14-way image classification set "Dataset 2" from GitHub (fanweiying/Symmetry-recognition); label vocabulary: 10-fold symmetry order, 12-fold symmetry order, 14-fold symmetry order, 16-fold symmetry order, 18-fold symmetry order, 20-fold symmetry order, 2-fold symmetry order, 3-fold symmetry order, 4-fold symmetry order, 5-fold symmetry order, 6-fold symmetry order, 7-fold symmetry order, 8-fold symmetry order, 9-fold symmetry order.

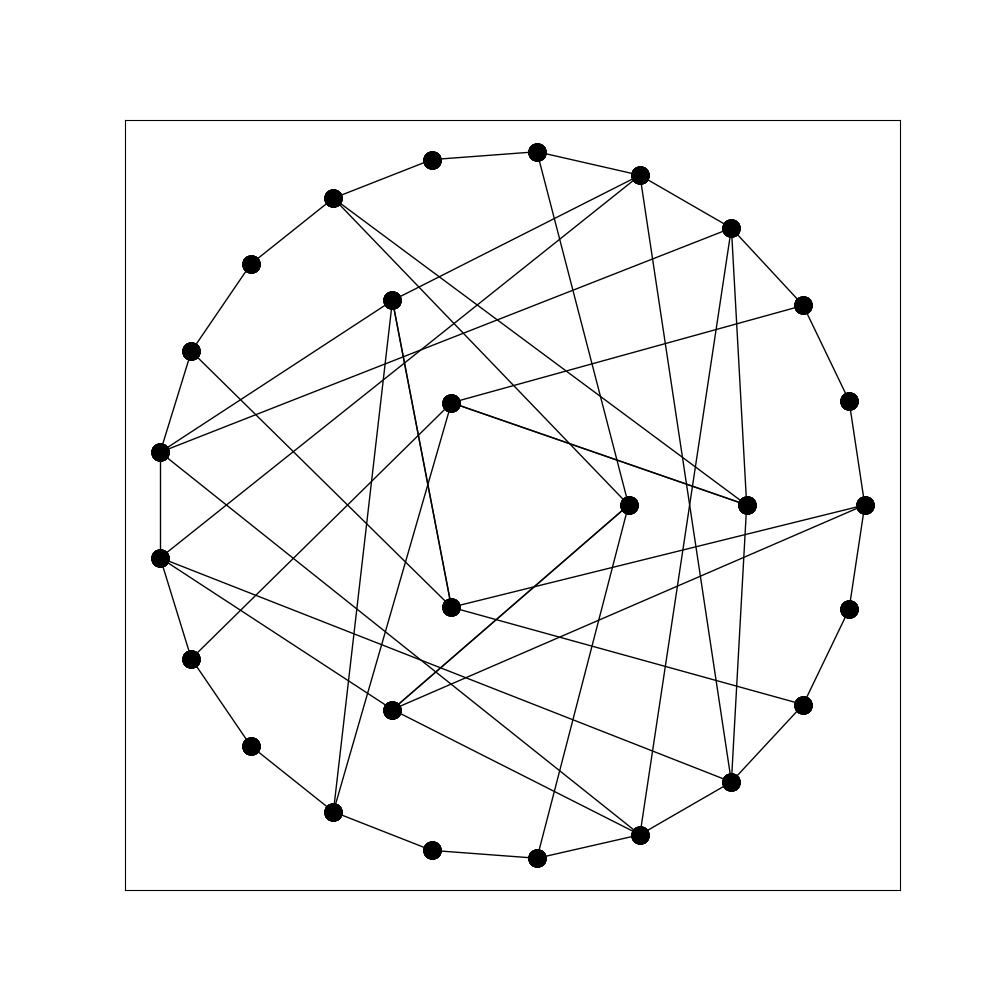
Label: 6-fold symmetry order

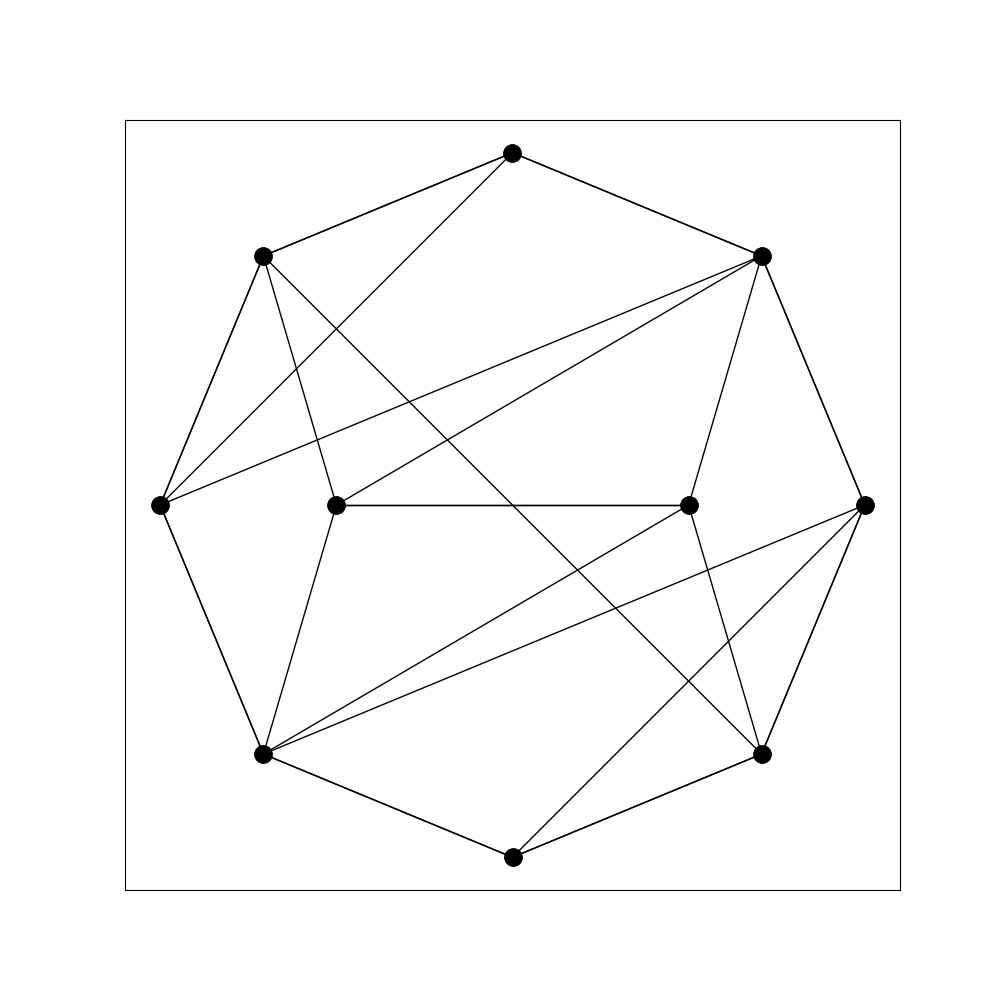
Label: 2-fold symmetry order

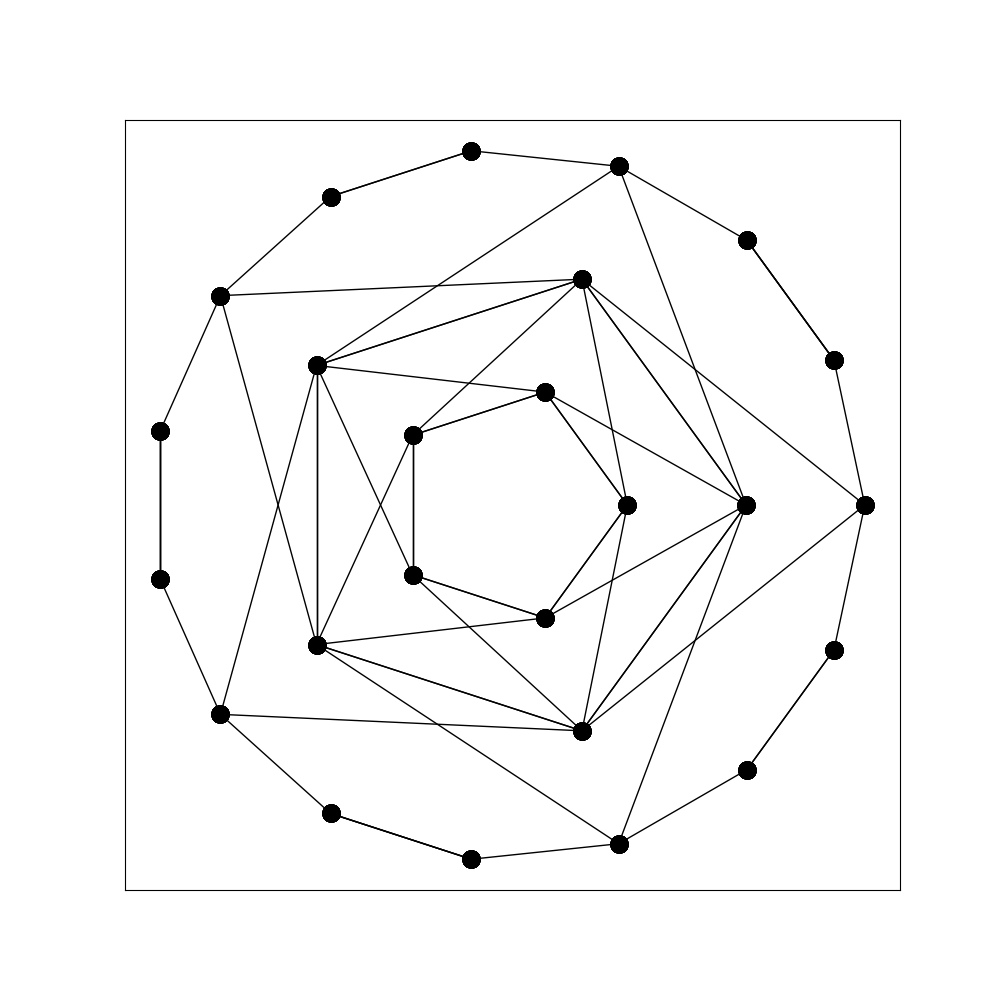
Label: 10-fold symmetry order

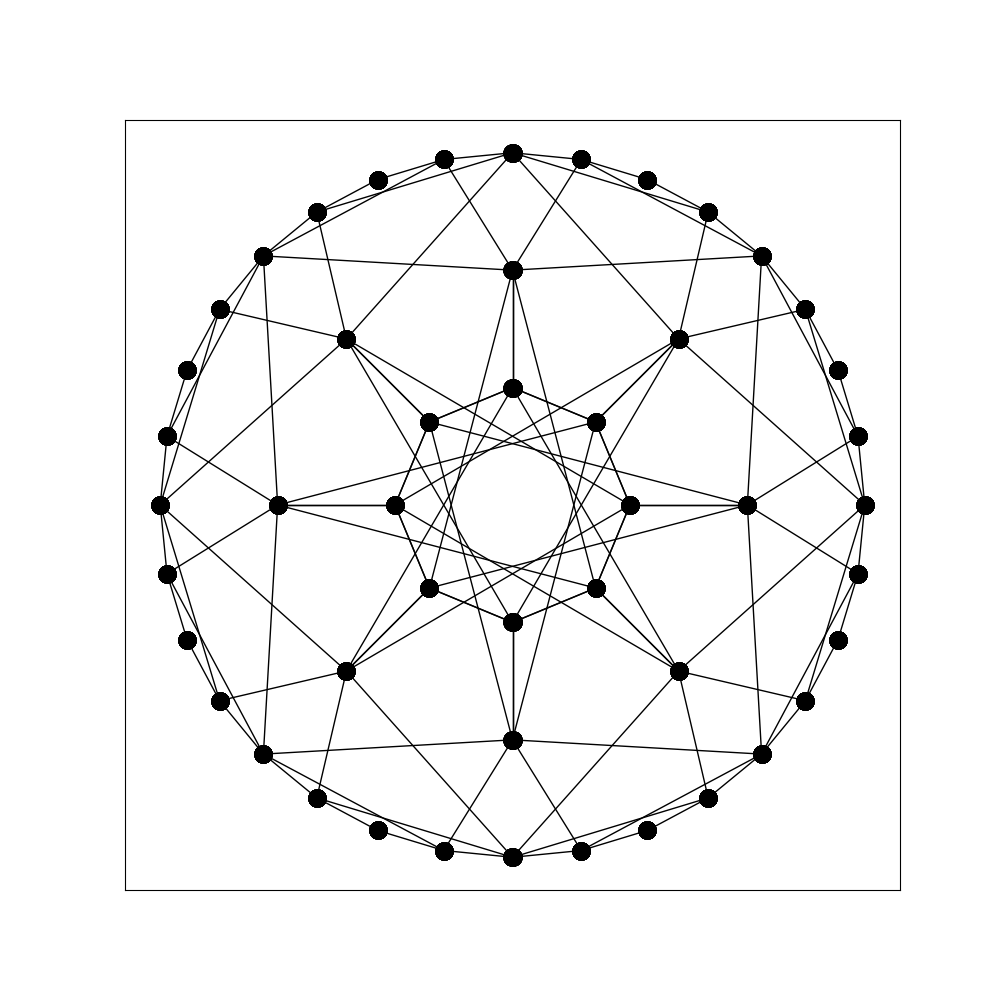
Label: 16-fold symmetry order

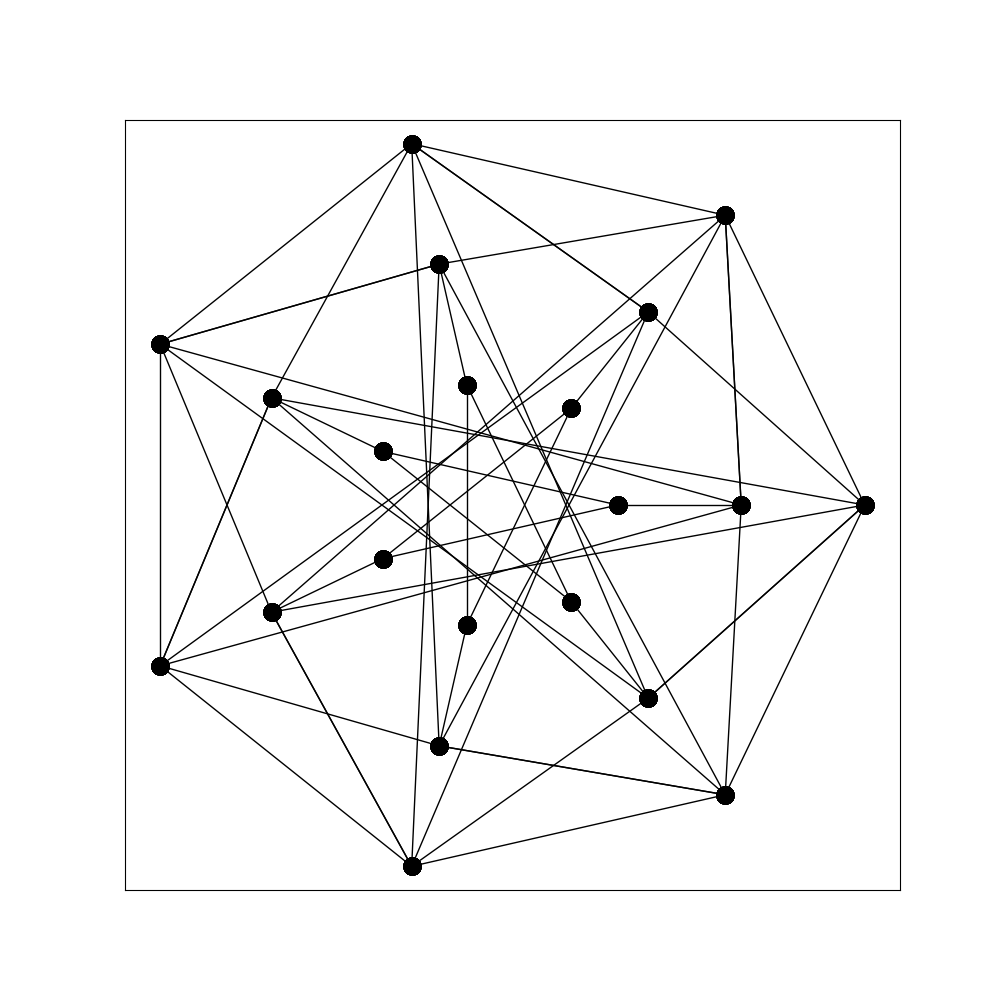
Label: 7-fold symmetry order

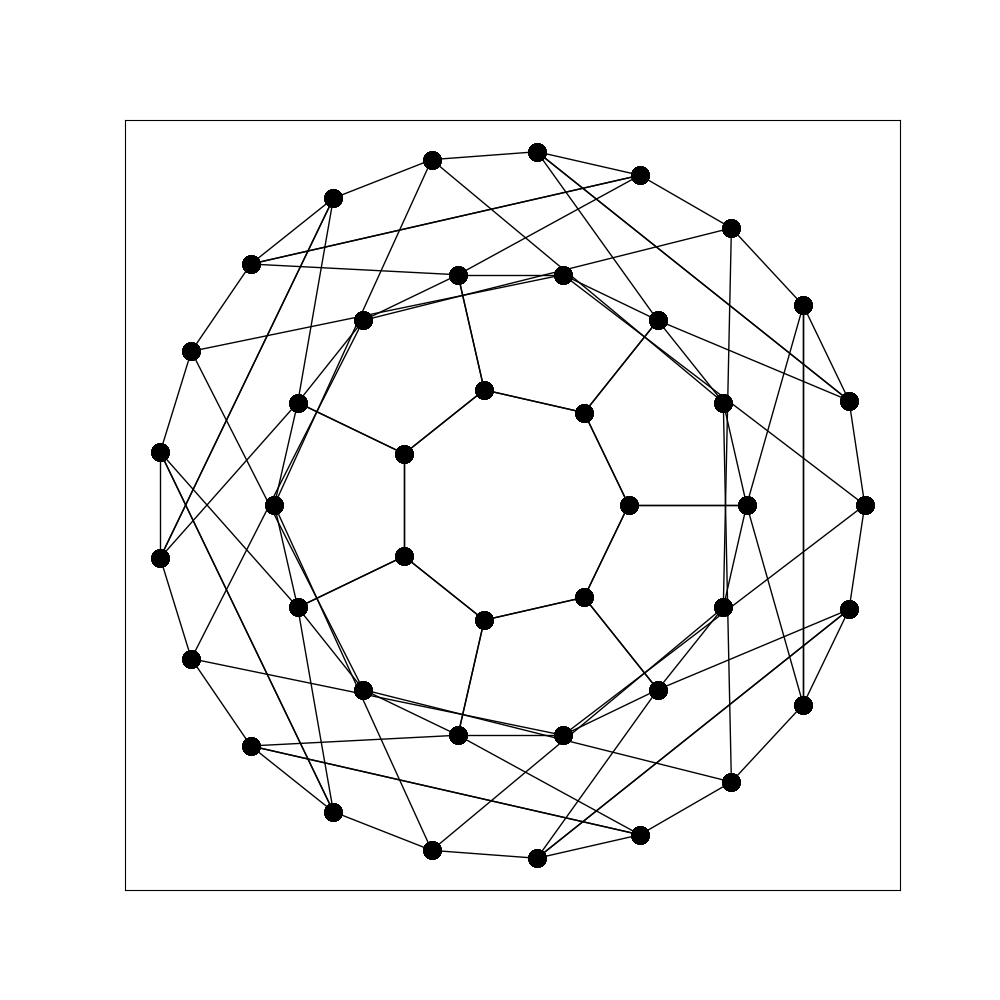
Label: 14-fold symmetry order
